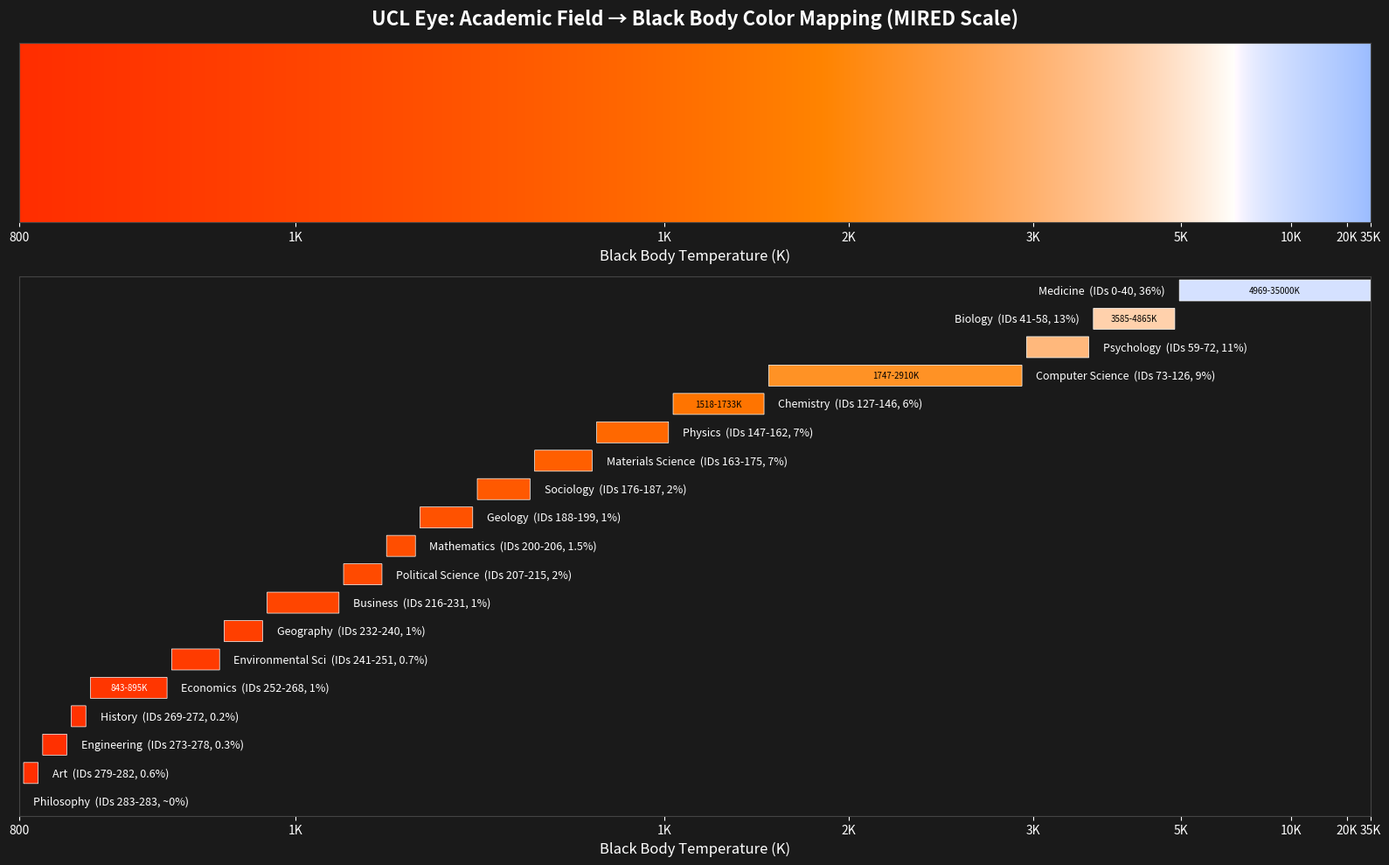

Here is the Python script that generated this plot:
#!/usr/bin/env python3
"""
Generate the UCL Eye Academic Field → Black Body Color Mapping figure.

Maps 284 field_level_1 categories (IDs 0-283) to blackbody temperatures
using MIRED (reciprocal temperature) scaling for better perceptual distribution.

MIRED mapping:
    frac = field_id / 283
    mired = 1/T_max + frac * (1/T_min - 1/T_max)
    T = 1 / mired

This spreads categories more evenly across the visible blackbody spectrum
instead of cramming everything into the blue end. Side effect: the mapping
is flipped — low field IDs (Medicine) map to blue, high IDs (Philosophy) to red.

T_min = 800K (avoids near-zero division), T_max = 35000K.

Output: field_color_map_labeled.png

Originally created in session c240463d (Feb 11, 2026).
MIRED scaling added Feb 17, 2026.
"""

import math
import matplotlib
matplotlib.use('Agg')
import matplotlib.pyplot as plt
import matplotlib.patches as mpatches


def blackbody_to_rgb(temp_k):
    """Convert blackbody temperature (Kelvin) to RGB (0-1 range).

    Uses Tanner Helland's approximation of the CIE 1931 chromaticity + Planckian locus.
    Note: Blender's internal blackbody may differ slightly.
    """
    if temp_k < 100:
        return (0, 0, 0)
    temp = temp_k / 100.0
    if temp <= 66:
        r = 255
    else:
        r = min(255, max(0, 329.698727446 * ((temp - 60) ** -0.1332047592)))
    if temp <= 66:
        g = min(255, max(0, 99.4708025861 * math.log(temp) - 161.1195681661))
    else:
        g = min(255, max(0, 288.1221695283 * ((temp - 60) ** -0.0755148492)))
    if temp >= 66:
        b = 255
    elif temp <= 19:
        b = 0
    else:
        b = min(255, max(0, 138.5177312231 * math.log(temp - 10) - 305.0447927307))
    return (r / 255, g / 255, b / 255)


# MIRED scaling parameters
T_MIN = 800      # Minimum temperature (K) — avoids division-by-zero, tuned for look
T_MAX = 35000    # Maximum temperature (K)
MAX_FIELD = 283  # Highest field ID


def field_id_to_temp(field_id):
    """Convert field ID (0-283) to blackbody temperature using MIRED scaling.

    Linear interpolation in reciprocal-temperature (MIRED) space:
        mired = 1/T_max + (field_id/283) * (1/T_min - 1/T_max)
        T = 1/mired

    This flips the mapping: field 0 → T_max (blue), field 283 → T_min (red).
    """
    frac = field_id / MAX_FIELD
    mired = 1.0 / T_MAX + frac * (1.0 / T_MIN - 1.0 / T_MAX)
    return 1.0 / mired


def temp_to_x(temp):
    """Convert temperature to x-axis position (MIRED-linear space).

    x-axis is linear in field_id (= linear in MIRED), flipped so red is left.
    x = MAX_FIELD - field_id, so x=0 → field 283 (800K, red), x=283 → field 0 (35000K, blue).
    """
    mired = 1.0 / temp
    mired_min = 1.0 / T_MAX  # blue end
    mired_max = 1.0 / T_MIN  # red end
    frac = (mired - mired_min) / (mired_max - mired_min)  # 0 at blue, 1 at red
    field_id = frac * MAX_FIELD
    return MAX_FIELD - field_id  # flip: red=left (x=0), blue=right (x=283)


# 19 parent categories sorted by frequency in dataset.
# IDs match GROUPED_FIELD_L1_IDS in molecular-plus/simulate.py
CATEGORIES = [
    (0, 40, "Medicine", "36%"),
    (41, 58, "Biology", "13%"),
    (59, 72, "Psychology", "11%"),
    (73, 126, "Computer Science", "9%"),
    (127, 146, "Chemistry", "6%"),
    (147, 162, "Physics", "7%"),
    (163, 175, "Materials Science", "7%"),
    (176, 187, "Sociology", "2%"),
    (188, 199, "Geology", "1%"),
    (200, 206, "Mathematics", "1.5%"),
    (207, 215, "Political Science", "2%"),
    (216, 231, "Business", "1%"),
    (232, 240, "Geography", "1%"),
    (241, 251, "Environmental Sci", "0.7%"),
    (252, 268, "Economics", "1%"),
    (269, 272, "History", "0.2%"),
    (273, 278, "Engineering", "0.3%"),
    (279, 282, "Art", "0.6%"),
    (283, 283, "Philosophy", "~0%"),
]


def generate_figure(output_path="field_color_map_labeled.png", dpi=150):
    import numpy as np

    fig, (ax_spec, ax_cats) = plt.subplots(
        2, 1, figsize=(16, 10),
        gridspec_kw={'height_ratios': [1, 3]},
        facecolor='#1a1a1a'
    )

    # X-axis is linear in MIRED space (field_id), range [0, MAX_FIELD].
    # x=0 → field 283 (T=800K, red, left), x=283 → field 0 (T=35000K, blue, right).

    # Top: continuous spectrum bar sampled in MIRED space
    gradient = np.zeros((50, 1000, 3))
    for px in range(1000):
        x = (px / 999) * MAX_FIELD
        field_id = MAX_FIELD - x  # x=0 → field 283 (red), x=283 → field 0 (blue)
        temp = field_id_to_temp(field_id)
        gradient[:, px] = blackbody_to_rgb(temp)
    ax_spec.imshow(gradient, aspect='auto', extent=[0, MAX_FIELD, 0, 1])
    ax_spec.set_xlim(0, MAX_FIELD)
    ax_spec.set_xlabel('Black Body Temperature (K)', color='white', fontsize=12)
    ax_spec.set_yticks([])
    ax_spec.tick_params(colors='white')
    ax_spec.set_facecolor('#1a1a1a')
    ax_spec.set_title(
        'UCL Eye: Academic Field \u2192 Black Body Color Mapping (MIRED Scale)',
        color='white', fontsize=16, fontweight='bold', pad=15
    )

    # Temperature tick labels at MIRED-spaced positions
    tick_temps = [800, 1000, 1500, 2000, 3000, 5000, 10000, 20000, 35000]
    tick_positions = [temp_to_x(t) for t in tick_temps]
    tick_labels = [f'{t // 1000}K' if t >= 1000 else f'{t}' for t in tick_temps]
    ax_spec.set_xticks(tick_positions)
    ax_spec.set_xticklabels(tick_labels, fontsize=10)

    # Bottom: category bars in MIRED-linear space
    ax_cats.set_facecolor('#1a1a1a')
    ax_cats.set_xlim(0, MAX_FIELD)
    ax_cats.set_ylim(-0.5, len(CATEGORIES) - 0.5)
    ax_cats.invert_yaxis()

    for i, (fid_start, fid_end, name, pct) in enumerate(CATEGORIES):
        # Position in MIRED-linear x space (red=left, blue=right)
        x_left = MAX_FIELD - fid_end     # red side of this category
        x_right = MAX_FIELD - fid_start  # blue side of this category
        bar_width = x_right - x_left
        x_mid = (x_left + x_right) / 2

        # Color from midpoint temperature
        mid_field_id = (fid_start + fid_end) / 2
        temp_mid = field_id_to_temp(mid_field_id)
        color = blackbody_to_rgb(temp_mid)

        rect = mpatches.FancyBboxPatch(
            (x_left, i - 0.35), bar_width, 0.7,
            boxstyle="round,pad=0.02",
            facecolor=color, edgecolor='white', linewidth=0.5
        )
        ax_cats.add_patch(rect)

        # Label to the right of the bar
        label_x = x_right + 3
        if label_x + 40 > MAX_FIELD:
            label_x = x_left - 3
            ha = 'right'
        else:
            ha = 'left'

        ax_cats.text(
            label_x, i, f'{name}  (IDs {fid_start}-{fid_end}, {pct})',
            va='center', ha=ha, fontsize=9, color='white', fontweight='medium'
        )

        # Temperature label inside bar if wide enough
        brightness = 0.299 * color[0] + 0.587 * color[1] + 0.114 * color[2]
        if bar_width > 15:
            t_lo = int(min(field_id_to_temp(fid_start), field_id_to_temp(fid_end)))
            t_hi = int(max(field_id_to_temp(fid_start), field_id_to_temp(fid_end)))
            text_color = 'black' if brightness > 0.5 else 'white'
            ax_cats.text(
                x_mid, i, f'{t_lo}-{t_hi}K',
                va='center', ha='center', fontsize=7, color=text_color
            )

    ax_cats.set_yticks([])
    ax_cats.set_xticks(tick_positions)
    ax_cats.set_xticklabels(tick_labels, fontsize=10, color='white')
    ax_cats.tick_params(colors='white')
    ax_cats.set_xlabel('Black Body Temperature (K)', color='white', fontsize=12)

    for spine in ax_spec.spines.values():
        spine.set_color('#444')
    for spine in ax_cats.spines.values():
        spine.set_color('#444')

    plt.tight_layout()
    plt.savefig(output_path, dpi=dpi, facecolor='#1a1a1a',
                bbox_inches='tight', pad_inches=0.3)
    print(f"Saved {output_path}")


def generate_figure_linear(output_path="field_color_map_linear.png", dpi=150):
    """Generate the legacy figure with linear temperature x-axis (pre-MIRED)."""
    import numpy as np

    linear_max = 35000

    fig, (ax_spec, ax_cats) = plt.subplots(
        2, 1, figsize=(16, 10),
        gridspec_kw={'height_ratios': [1, 3]},
        facecolor='#1a1a1a'
    )

    gradient = np.zeros((50, 1000, 3))
    for x in range(1000):
        temp = (x / 999) * linear_max
        gradient[:, x] = blackbody_to_rgb(temp)
    ax_spec.imshow(gradient, aspect='auto', extent=[0, linear_max, 0, 1])
    ax_spec.set_xlim(0, linear_max)
    ax_spec.set_xlabel('Black Body Temperature (K)', color='white', fontsize=12)
    ax_spec.set_yticks([])
    ax_spec.tick_params(colors='white')
    ax_spec.set_facecolor('#1a1a1a')
    ax_spec.set_title(
        'UCL Eye: Academic Field \u2192 Black Body Color Mapping (Linear Scale)',
        color='white', fontsize=16, fontweight='bold', pad=15
    )

    temps = [0, 5000, 10000, 15000, 20000, 25000, 30000, 35000]
    ax_spec.set_xticks(temps)
    ax_spec.set_xticklabels([f'{t // 1000}K' for t in temps], fontsize=10)

    ax_cats.set_facecolor('#1a1a1a')
    ax_cats.set_xlim(0, linear_max)
    ax_cats.set_ylim(-0.5, len(CATEGORIES) - 0.5)
    ax_cats.invert_yaxis()

    for i, (fid_start, fid_end, name, pct) in enumerate(CATEGORIES):
        t_start = field_id_to_temp(fid_start)
        t_end = field_id_to_temp(fid_end)
        t_lo, t_hi = min(t_start, t_end), max(t_start, t_end)
        t_mid = (t_lo + t_hi) / 2
        color = blackbody_to_rgb(t_mid)
        bar_width = t_hi - t_lo

        rect = mpatches.FancyBboxPatch(
            (t_lo, i - 0.35), bar_width, 0.7,
            boxstyle="round,pad=0.02",
            facecolor=color, edgecolor='white', linewidth=0.5
        )
        ax_cats.add_patch(rect)

        label_x = t_hi + 300
        if label_x + 5000 > linear_max:
            label_x = t_lo - 300
            ha = 'right'
        else:
            ha = 'left'
        ax_cats.text(
            label_x, i, f'{name}  (IDs {fid_start}-{fid_end}, {pct})',
            va='center', ha=ha, fontsize=9, color='white', fontweight='medium'
        )

        brightness = 0.299 * color[0] + 0.587 * color[1] + 0.114 * color[2]
        if bar_width > 2000:
            text_color = 'black' if brightness > 0.5 else 'white'
            ax_cats.text(
                t_mid, i, f'{int(t_lo)}-{int(t_hi)}K',
                va='center', ha='center', fontsize=7, color=text_color
            )

    ax_cats.set_yticks([])
    ax_cats.set_xticks(temps)
    ax_cats.set_xticklabels([f'{t // 1000}K' for t in temps], fontsize=10, color='white')
    ax_cats.tick_params(colors='white')
    ax_cats.set_xlabel('Black Body Temperature (K)', color='white', fontsize=12)

    for spine in ax_spec.spines.values():
        spine.set_color('#444')
    for spine in ax_cats.spines.values():
        spine.set_color('#444')

    plt.tight_layout()
    plt.savefig(output_path, dpi=dpi, facecolor='#1a1a1a',
                bbox_inches='tight', pad_inches=0.3)
    print(f"Saved {output_path}")


def print_table():
    """Print a text table of the MIRED mapping."""
    print(f"\n{'Field IDs':<12} {'Temp Range (K)':<20} {'Category':<18} {'RGB (mid)'}")
    print("-" * 75)
    for fid_start, fid_end, name, pct in CATEGORIES:
        t_start = field_id_to_temp(fid_start)
        t_end = field_id_to_temp(fid_end)
        t_lo, t_hi = min(t_start, t_end), max(t_start, t_end)
        t_mid = (t_lo + t_hi) / 2
        r, g, b = blackbody_to_rgb(t_mid)
        print(f"{fid_start:>3}-{fid_end:<8} {int(t_lo):>5} - {int(t_hi):<13} {name:<18} "
              f"({int(r * 255):>3}, {int(g * 255):>3}, {int(b * 255):>3})")


if __name__ == "__main__":
    import argparse
    parser = argparse.ArgumentParser(description="Generate field → blackbody color map figure")
    parser.add_argument("-o", "--output", default="field_color_map_labeled.png",
                        help="Output PNG path (default: field_color_map_labeled.png)")
    parser.add_argument("--dpi", type=int, default=150, help="Figure DPI (default: 150)")
    parser.add_argument("--table", action="store_true", help="Also print text table")
    parser.add_argument("--linear", action="store_true",
                        help="Also generate legacy linear-scale figure for comparison")
    args = parser.parse_args()

    generate_figure(args.output, args.dpi)
    if args.linear:
        linear_path = args.output.replace('.png', '_linear.png')
        generate_figure_linear(linear_path, args.dpi)
    if args.table:
        print_table()
